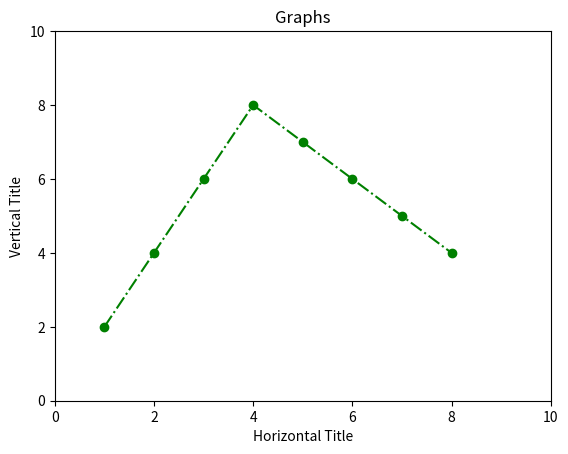

This chart was generated by the following Python code:
import matplotlib.pyplot as plt


x = [1,2,3,4,5,6,7,8]
y = [2,4,6,8,7,6,5,4]#values can move up and down

plt.plot(x, y, 'g-.o')
plt.axis([0,10,0,10])
plt.xlabel("Horizontal Title")
plt.ylabel("Vertical Title")
plt.title("Graphs")
plt.show()